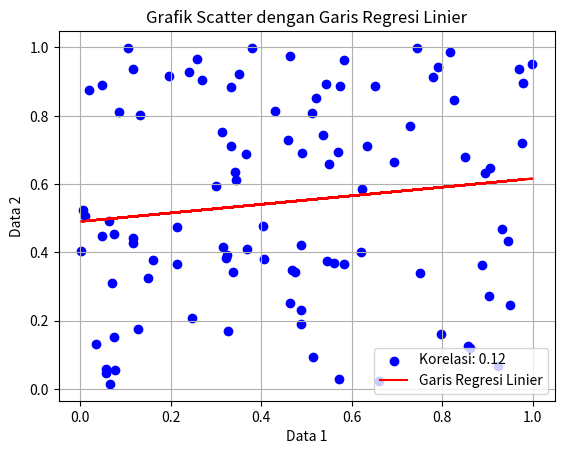

This chart was generated by the following Python code:
import numpy as np
import matplotlib.pyplot as plt
from scipy.stats import linregress

# Generate dua set data contoh
data1 = np.random.rand(100)  # Data acak antara 0 dan 1
data2 = np.random.rand(100)  # Data acak antara 0 dan 1

# Menghitung koefisien korelasi antara dua set data
correlation_coefficient = np.corrcoef(data1, data2)[0, 1]

# Membuat plot scatter dari dua set data
plt.scatter(data1, data2, color='blue', label=f'Korelasi: {correlation_coefficient:.2f}')

# Menambahkan garis regresi linier
slope, intercept, r_value, p_value, std_err = linregress(data1, data2)
plt.plot(data1, slope*data1 + intercept, color='red', label='Garis Regresi Linier')

# Menambahkan label sumbu dan judul plot
plt.xlabel('Data 1')
plt.ylabel('Data 2')
plt.title('Grafik Scatter dengan Garis Regresi Linier')

# Menambahkan legenda
plt.legend()

# Menampilkan plot
plt.grid(True)
plt.show()


